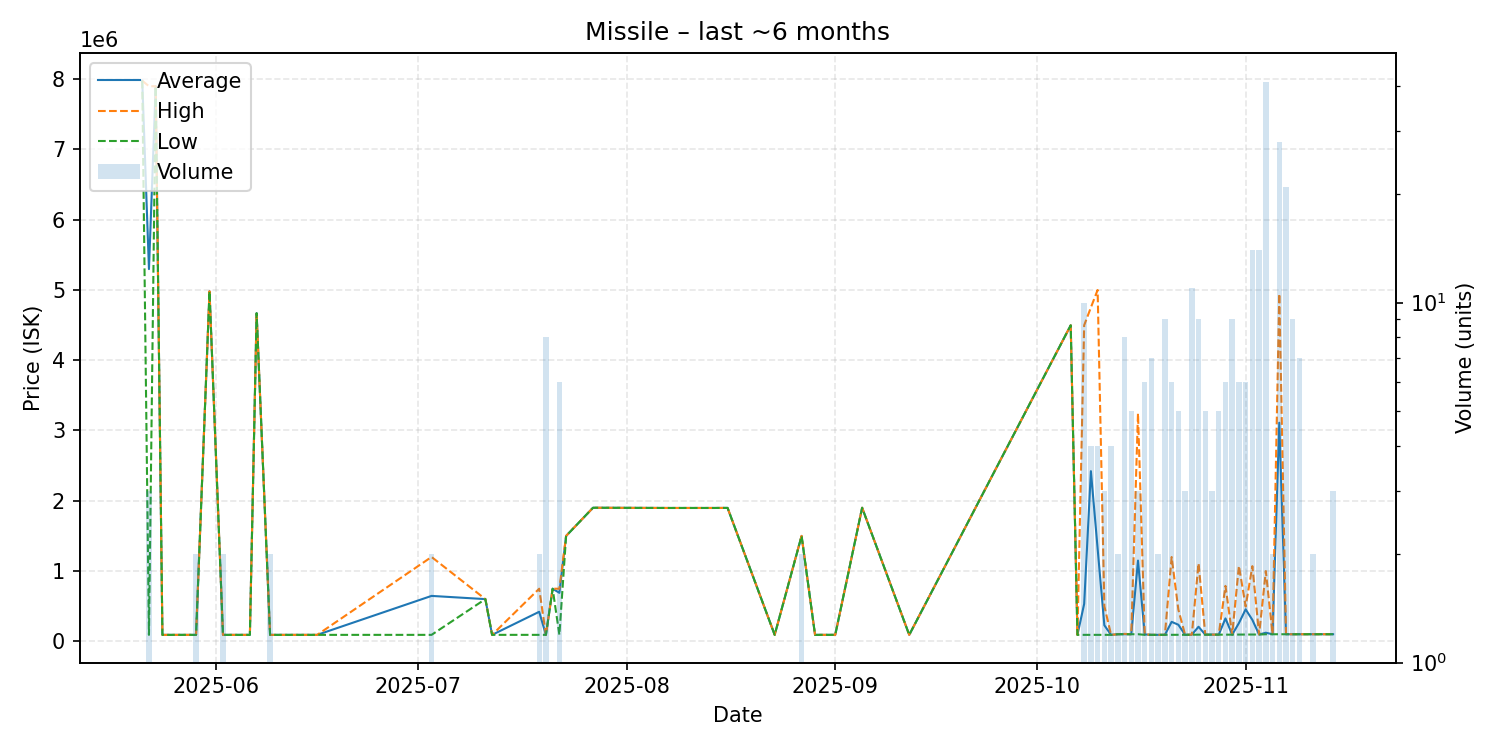

The table this chart was drawn from, first rows:
date, average, highest, lowest, order_count, volume
2025-05-21, 7977000, 7977000, 7977000, 1, 1
2025-05-22, 5296047, 7898500, 91140, 3, 3
2025-05-23, 7898000, 7898000, 7898000, 1, 1
2025-05-24, 91140, 91140, 91140, 1, 1
2025-05-29, 91220, 91220, 91220, 2, 2
2025-05-31, 4980000, 4980000, 4980000, 1, 1
2025-06-02, 91220, 91220, 91220, 1, 2
2025-06-06, 91220, 91220, 91220, 1, 1
2025-06-07, 4669000, 4669000, 4669000, 1, 1
2025-06-09, 91225, 91230, 91220, 2, 2
2025-06-16, 91220, 91220, 91220, 1, 1
2025-07-03, 645705, 1200000, 91410, 2, 2
2025-07-11, 600000, 600000, 600000, 1, 1
2025-07-12, 91420, 91420, 91420, 1, 1
2025-07-19, 419725, 748000, 91450, 2, 2
2025-07-20, 91431, 91450, 91420, 2, 8
2025-07-21, 747900, 747900, 747900, 1, 1
2025-07-22, 689205, 748000, 91430, 5, 6
2025-07-23, 1499000, 1499000, 1499000, 1, 1
2025-07-27, 1900000, 1900000, 1900000, 1, 1
2025-08-07, 1897000, 1897000, 1897000, 1, 1
2025-08-09, 1897000, 1897000, 1897000, 1, 1
2025-08-14, 1897000, 1897000, 1897000, 1, 1
2025-08-16, 1898000, 1898000, 1898000, 1, 1
2025-08-23, 91440, 91440, 91440, 1, 1
2025-08-27, 1499500, 1500000, 1499000, 2, 2
2025-08-29, 91450, 91450, 91450, 1, 1
2025-08-30, 91440, 91440, 91440, 1, 1
2025-09-01, 91450, 91450, 91450, 1, 1
2025-09-05, 1900000, 1900000, 1900000, 1, 1
2025-09-12, 91450, 91450, 91450, 1, 1
2025-10-06, 4496000, 4496000, 4496000, 1, 1
2025-10-07, 91450, 91450, 91450, 1, 1
2025-10-08, 532001, 4497000, 91450, 10, 10
2025-10-09, 2420720, 4750000, 91440, 4, 4
2025-10-10, 1318330, 4999000, 91440, 4, 4
2025-10-11, 227630, 500000, 91445, 3, 3
2025-10-12, 91488, 91530, 91480, 4, 4
2025-10-13, 100000, 100000, 100000, 2, 2
2025-10-14, 100738, 105000, 100100, 7, 8
2025-10-15, 100280, 100300, 100200, 5, 5
2025-10-16, 1148267, 3244000, 100400, 3, 3
2025-10-17, 97373, 100350, 91470, 6, 6
2025-10-18, 91504, 91530, 91480, 7, 7
2025-10-19, 91595, 91600, 91590, 2, 2
2025-10-20, 91927, 92060, 91880, 9, 9
2025-10-21, 276443, 1199000, 91950, 5, 6
2025-10-22, 235240, 450000, 92100, 5, 5
2025-10-23, 92340, 93000, 92010, 3, 3
2025-10-24, 93919, 94010, 93000, 9, 11
2025-10-25, 206912, 1110000, 94030, 9, 9
2025-10-26, 94054, 94060, 94045, 5, 5
2025-10-27, 95000, 95000, 95000, 3, 3
2025-10-28, 94080, 94080, 94080, 5, 5
2025-10-29, 325420, 788000, 94130, 6, 6
2025-10-30, 94678, 95300, 94180, 8, 9
2025-10-31, 258333, 1073000, 95300, 6, 6
2025-11-01, 454770, 495000, 95810, 6, 6
2025-11-02, 304436, 1069000, 96010, 14, 14
2025-11-03, 95875, 96010, 95800, 13, 14
... 8 more rows
